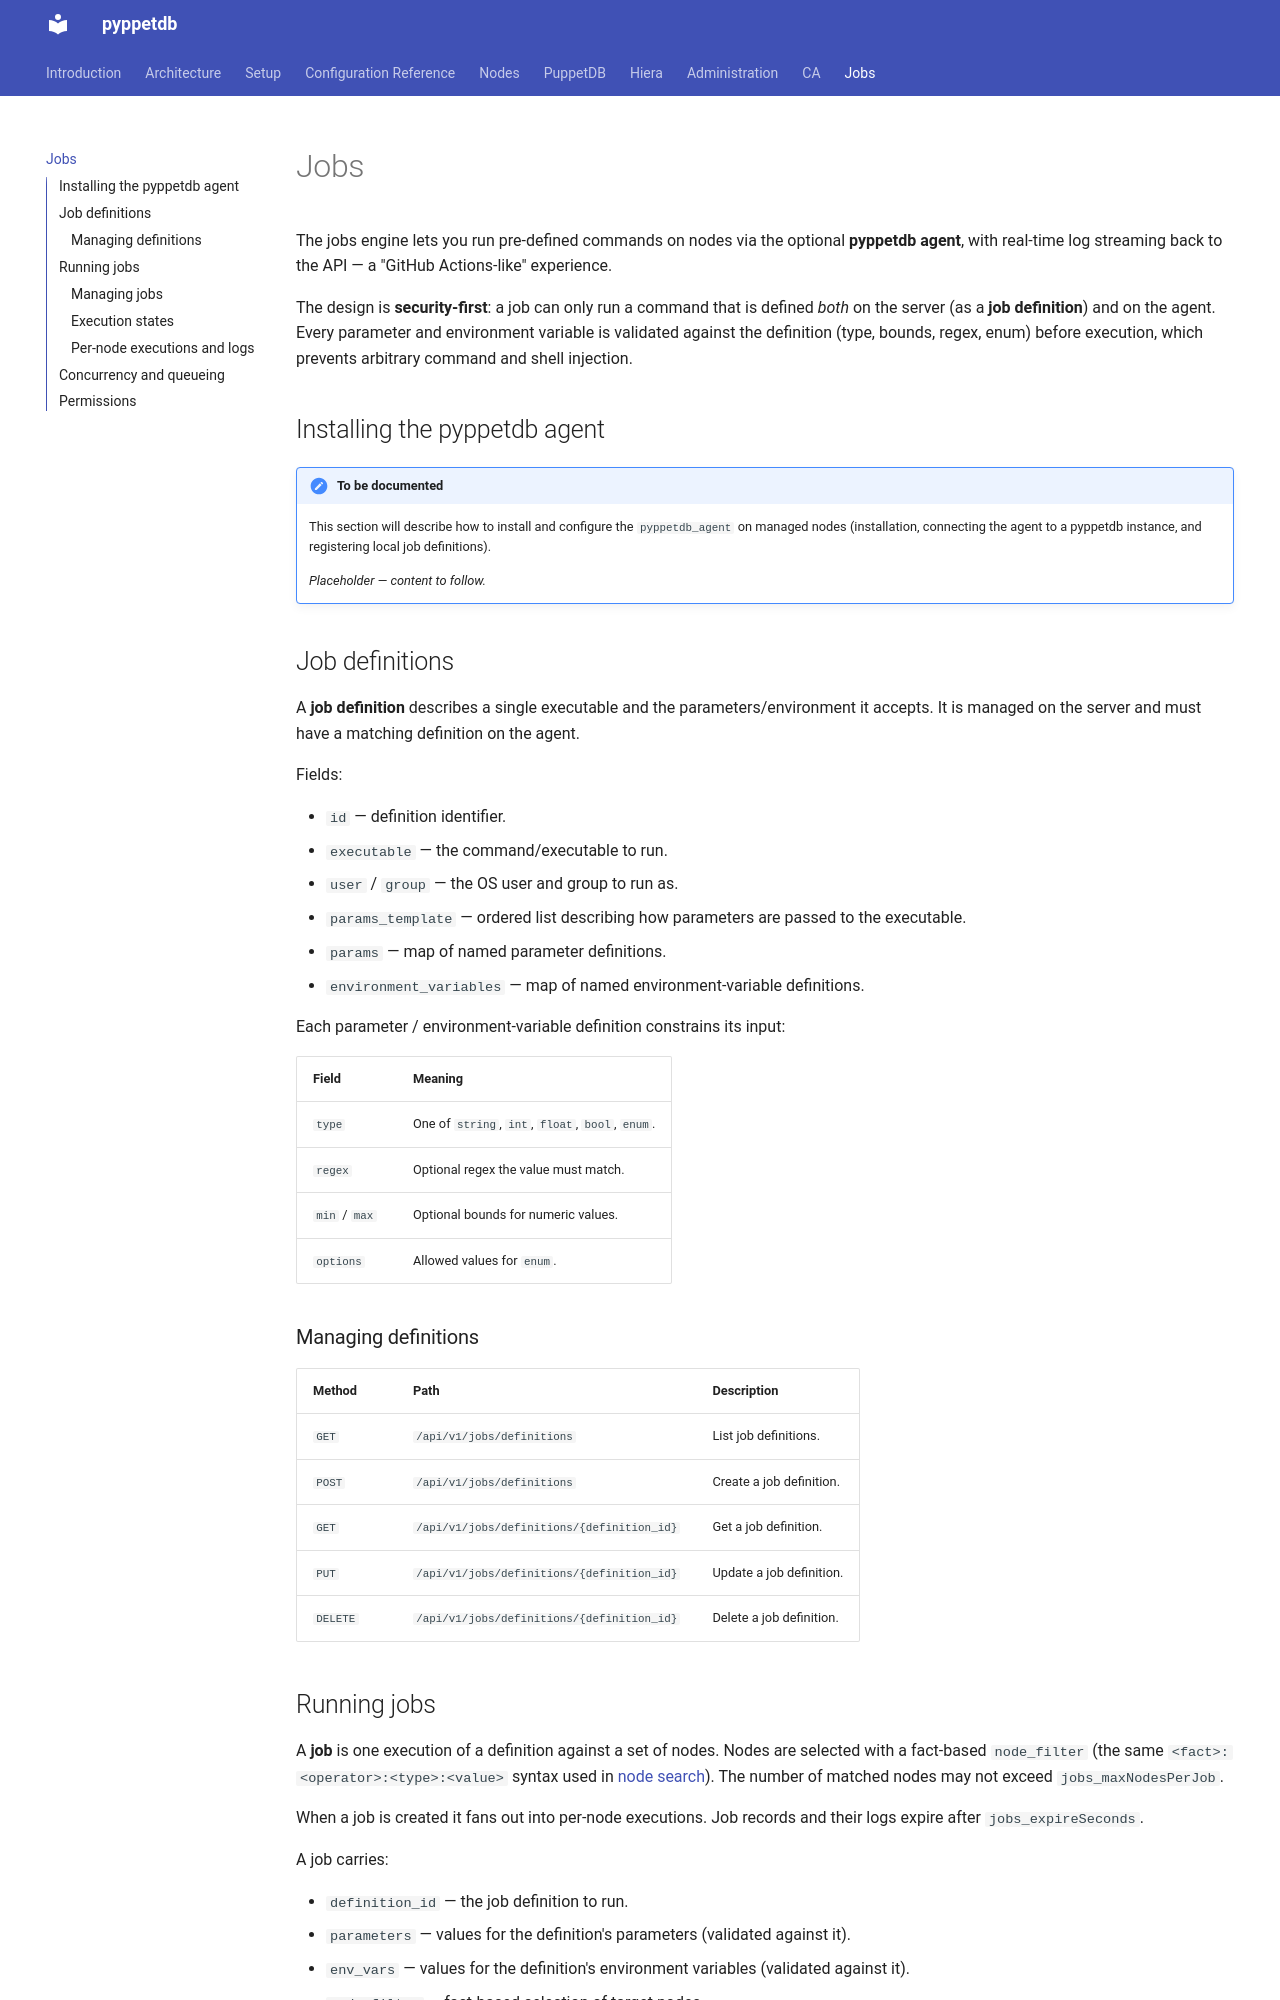

repository: schlitzered/pyppetdb · page: jobs/index.html · generator: mkdocs

# Jobs

The jobs engine lets you run pre-defined commands on nodes via the optional **pyppetdb agent**,
with real-time log streaming back to the API — a "GitHub Actions-like" experience.

The design is **security-first**: a job can only run a command that is defined *both* on the server
(as a **job definition**) and on the agent. Every parameter and environment variable is validated
against the definition (type, bounds, regex, enum) before execution, which prevents arbitrary
command and shell injection.

## Installing the pyppetdb agent

!!! note "To be documented"
    This section will describe how to install and configure the `pyppetdb_agent` on managed nodes
    (installation, connecting the agent to a pyppetdb instance, and registering local job
    definitions).

    *Placeholder — content to follow.*

## Job definitions

A **job definition** describes a single executable and the parameters/environment it accepts. It is
managed on the server and must have a matching definition on the agent.

Fields:

* `id` — definition identifier.
* `executable` — the command/executable to run.
* `user` / `group` — the OS user and group to run as.
* `params_template` — ordered list describing how parameters are passed to the executable.
* `params` — map of named parameter definitions.
* `environment_variables` — map of named environment-variable definitions.

Each parameter / environment-variable definition constrains its input:

| Field | Meaning |
|-------|---------|
| `type` | One of `string`, `int`, `float`, `bool`, `enum`. |
| `regex` | Optional regex the value must match. |
| `min` / `max` | Optional bounds for numeric values. |
| `options` | Allowed values for `enum`. |

### Managing definitions

| Method | Path | Description |
|--------|------|-------------|
| `GET` | `/api/v1/jobs/definitions` | List job definitions. |
| `POST` | `/api/v1/jobs/definitions` | Create a job definition. |
| `GET` | `/api/v1/jobs/definitions/{definition_id}` | Get a job definition. |
| `PUT` | `/api/v1/jobs/definitions/{definition_id}` | Update a job definition. |
| `DELETE` | `/api/v1/jobs/definitions/{definition_id}` | Delete a job definition. |

## Running jobs

A **job** is one execution of a definition against a set of nodes. Nodes are selected with a
fact-based `node_filter` (the same `<fact>:<operator>:<type>:<value>` syntax used in
[node search](nodes.md#fact-based-filtering)). The number of matched nodes may not exceed
`jobs_maxNodesPerJob`.

When a job is created it fans out into per-node executions. Job records and their logs expire after
`jobs_expireSeconds`.

A job carries:

* `definition_id` — the job definition to run.
* `parameters` — values for the definition's parameters (validated against it).
* `env_vars` — values for the definition's environment variables (validated against it).
* `node_filter` — fact-based selection of target nodes.
